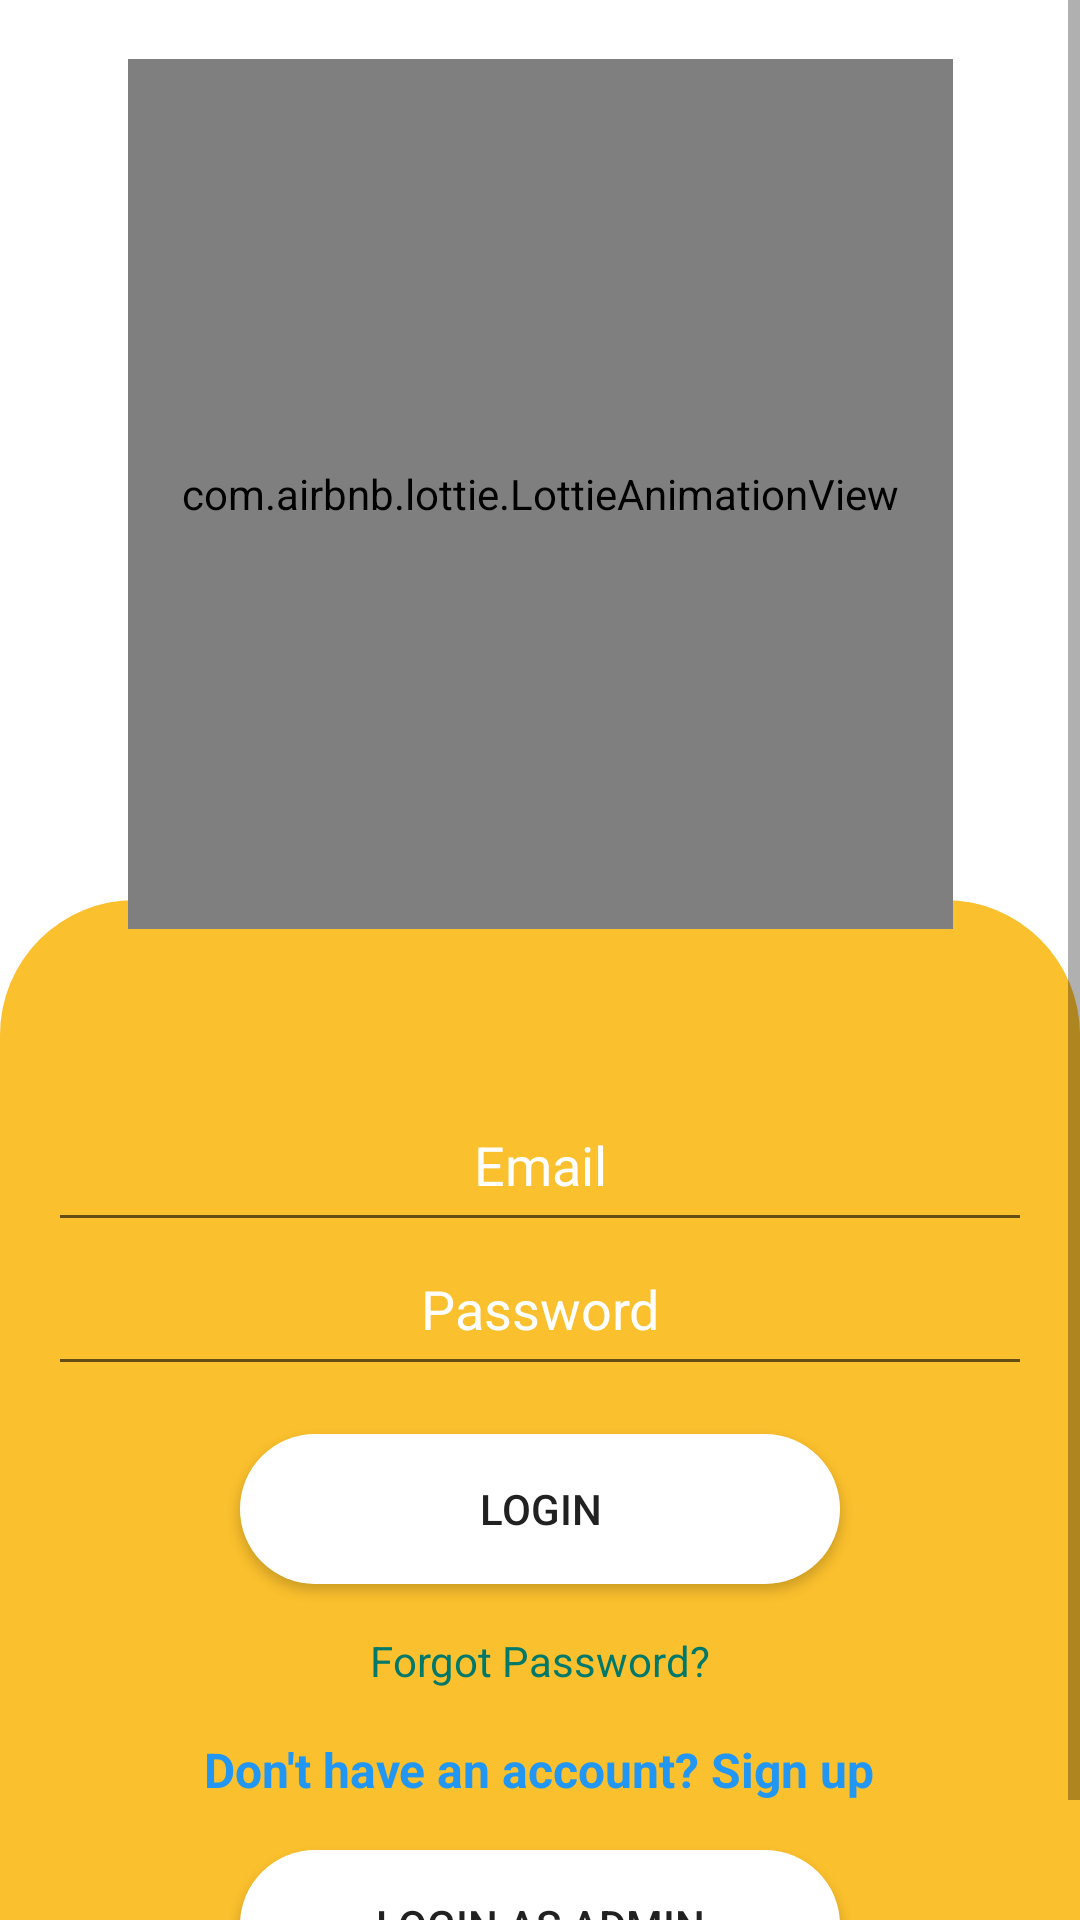

This screen was rendered from an Android layout file. Write that file and the resources it references.
<!-- AndroidManifest.xml: application theme Theme.Design.Light.NoActionBar -->
<!-- res/layout/activity_login.xml -->
<?xml version="1.0" encoding="utf-8"?>
<ScrollView
    xmlns:android="http://schemas.android.com/apk/res/android"
    xmlns:app="http://schemas.android.com/apk/res-auto"
    android:layout_width="match_parent"
    android:layout_height="match_parent"
    android:fillViewport="true">

<androidx.constraintlayout.widget.ConstraintLayout
    android:layout_width="match_parent"
    android:layout_height="match_parent"
    android:background="@drawable/background_auth">


    <com.airbnb.lottie.LottieAnimationView
        android:id="@+id/lottieAnimationView"
        android:layout_width="275dp"
        android:layout_height="290dp"
        app:layout_constraintBottom_toBottomOf="parent"
        app:layout_constraintEnd_toEndOf="parent"
        app:layout_constraintStart_toStartOf="parent"
        app:layout_constraintTop_toTopOf="parent"
        app:layout_constraintVertical_bias="0.050000012"
        app:lottie_autoPlay="true"
        app:lottie_loop="true"
        app:lottie_rawRes="@raw/log" />

    <LinearLayout
        android:id="@+id/loginLayout"
        android:layout_width="match_parent"
        android:layout_height="wrap_content"
        android:layout_marginTop="350dp"
        android:gravity="center"
        android:orientation="vertical"
        android:padding="16dp"
        app:layout_constraintBottom_toBottomOf="parent"
        app:layout_constraintEnd_toEndOf="parent"
        app:layout_constraintHorizontal_bias="0.0"
        app:layout_constraintStart_toStartOf="parent"
        app:layout_constraintTop_toTopOf="parent"
        app:layout_constraintVertical_bias="0.0">

        

        <LinearLayout
            android:layout_width="match_parent"
            android:layout_height="wrap_content"
            android:orientation="horizontal">

            <EditText
                android:id="@+id/emailEditText"
                android:layout_width="match_parent"
                android:layout_height="wrap_content"
                android:layout_weight="1"
                android:gravity="center_horizontal"
                android:hint="Email"
                android:minHeight="48dp"
                android:textColor="@color/white"
                android:textColorHint="@color/white" />

        </LinearLayout>

        <LinearLayout
            android:layout_width="match_parent"
            android:layout_height="wrap_content"
            android:orientation="horizontal">

            <EditText
                android:id="@+id/passwordEditText"
                android:layout_width="0dp"
                android:layout_height="wrap_content"
                android:layout_weight="1"
                android:gravity="center_horizontal"
                android:hint="Password"
                android:inputType="textPassword"
                android:minHeight="48dp"
                android:textColor="@color/white"
                android:textColorHint="@color/white" />

        </LinearLayout>


        <Button
            android:id="@+id/loginButton"
            android:layout_width="200dp"
            android:layout_height="50dp"
            android:layout_marginTop="16dp"
            android:background="@drawable/custom_btn"
            android:text="Login"
            android:textColor="#212121" />


        <TextView
            android:id="@+id/forgotPasswordTextView"
            android:layout_width="wrap_content"
            android:layout_height="wrap_content"
            android:layout_marginTop="16dp"
            android:text="Forgot Password?"
            android:textColor="#00796B" />

        <TextView
            android:id="@+id/signUpTextView"
            android:layout_width="wrap_content"
            android:layout_height="wrap_content"
            android:layout_marginTop="16dp"
            android:text="Don't have an account? Sign up"
            android:textColor="#2196F3"
            android:textSize="16sp"
            android:textStyle="bold" />


        <Button
            android:id="@+id/loginAdminButton"
            android:layout_width="200dp"
            android:layout_height="50dp"
            android:layout_marginTop="16dp"
            android:background="@drawable/custom_btn"
            android:text="Login as Admin"
            android:textColor="#212121" />

    </LinearLayout>

    <FrameLayout
        android:id="@+id/overlay"
        android:layout_width="wrap_content"
        android:layout_height="wrap_content"
        android:visibility="gone"
        app:layout_constraintBottom_toBottomOf="parent"
        app:layout_constraintEnd_toEndOf="parent"
        app:layout_constraintHorizontal_bias="0.497"
        app:layout_constraintStart_toStartOf="parent"
        app:layout_constraintTop_toTopOf="parent"
        app:layout_constraintVertical_bias="0.1">

        <com.airbnb.lottie.LottieAnimationView
            android:id="@+id/loadinganim"
            android:layout_width="wrap_content"
            android:layout_height="wrap_content"
            android:layout_gravity="center"
            app:lottie_autoPlay="true"
            app:lottie_loop="true"
            app:lottie_rawRes="@raw/loadinglogin" />
    </FrameLayout>

</androidx.constraintlayout.widget.ConstraintLayout>

</ScrollView>
<!-- resources referenced by this layout -->
<resources>
  <color name="white">#FFFFFFFF</color>
  <!-- drawable background_auth (drawable) -->
  <layer-list xmlns:android="http://schemas.android.com/apk/res/android">
  
      
      <item android:bottom="30dp">
          <shape android:shape="rectangle">
              <solid android:color="#FFFF" /> 
               /> 
          </shape>
      </item>
  
      
      <item android:top="300dp">
          <shape android:shape="rectangle">
              <solid android:color="#FBC02D" /> 
              <corners android:radius="45dp"
                       android:bottomLeftRadius="0dp"
                       android:bottomRightRadius="0dp"/> 
          </shape>
      </item>
  
  </layer-list>
  <!-- drawable custom_btn (drawable) -->
  <?xml version="1.0" encoding="utf-8"?>
  <selector xmlns:android="http://schemas.android.com/apk/res/android">
  
      <item>
          <shape android:shape="rectangle">
  
              <solid android:color="@color/white"/>
              <size android:width="100dp"
                  android:height="100dp"
                  >
  
              </size>
  
              <corners android:topLeftRadius="40dp"
                  android:bottomRightRadius="40dp"
                  android:topRightRadius="40dp"
                  android:bottomLeftRadius="40dp"/>
                          <gradient
                              android:endColor="#FBC02D"
                              android:startColor="#FFFFFF"
                              android:type="radial"
                              android:gradientRadius="5000"
                              android:centerColor="#FFFFFF"/>
  
  
          </shape>
  
      </item>
  </selector>
</resources>
